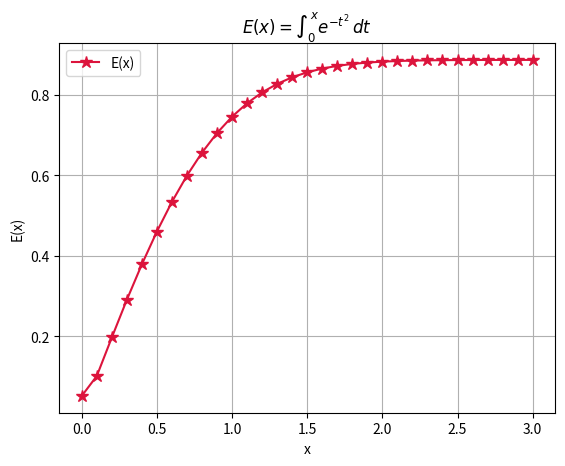

The matplotlib source for this figure:
import numpy as np
import matplotlib.pyplot as plt

# the integral from 0 to x of e^-t^2 is the error function, erf(x) ! 

set = np.linspace(0.0, 3.0, 30)     

dt = set[1] - set[0]

f = np.exp(-set**2)

# i'm going to use the trapezoidal method with riemann sums to solve this integral numerically,
# since it is unsolveable analytically

f_left = np.cumsum(f) * dt       # left Riemann sum, using np.cumsum, calculating the total elements in an array or df
f_trap = f_left - 0.5*f[0]*dt     # to get the trapezoidal sum we subtract half of the first component
f_trap[1:] -= 0.5*f[1:]*dt       # we also subtract the half of each current component

# adding a very small number to our 2nd input value in np.arange is trick i learned in undergrad

x = np.arange(0.0, 3.0 + 1e-12, 0.1)
E = np.interp(x, set, f_trap) # using np.interp which we discussed in lecture

# now we plot in crimson, my favorite color! 
plt.plot(x, E, marker='*', markersize=9, linestyle='-', color='crimson', label='E(x)') # i wanted stars as a marker
plt.xlabel('x')
plt.ylabel('E(x)')
plt.title(r'$E(x)=\int_0^x e^{-t^2}\,dt$')
plt.grid()
plt.legend()
plt.show()
